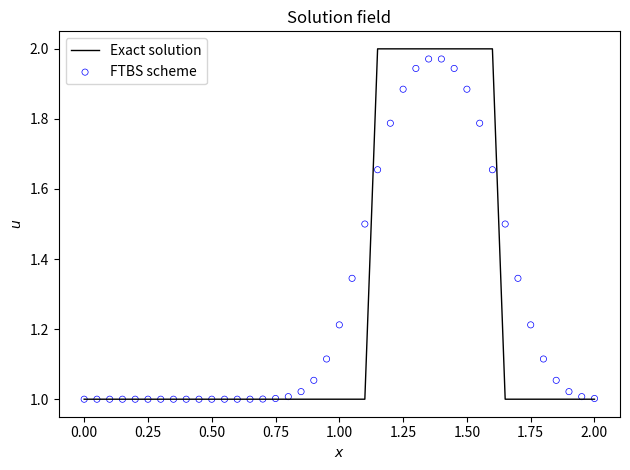

This figure's Python source:
import numpy as np
import matplotlib.pyplot as plt
import time, sys                   #and load some utilities

def set_fuction(u, ct) :
    for i in range(nx):
        xm = i * dx
        if 0.5 <= xm - ct <= 1:
            u[i] = 2
        else:
            u[i] = 1

nx = 41  # try changing this number from 41 to 81 and Run All ... what happens?
dx = 2 / (nx-1)
nt = 25    #nt is the number of timesteps we want to calculate
dt = .025  #dt is the amount of time each timestep covers (delta t)
c = 1      #assume wavespeed of c = 1

total_t = dt * nt
utheory = np.ones(nx)
x = np.linspace(0, 2, nx)
u = np.ones(nx)

set_fuction(u,0)
set_fuction(utheory,c * total_t)
       
un = np.ones(nx) #initialize a temporary array

for n in range(nt):  #loop for values of n from 0 to nt, so it will run nt times
    un = u.copy() ##copy the existing values of u into un
    for i in range(1, nx): ## you can try commenting this line and...
        u[i] = un[i] - c * dt / dx * (un[i] - un[i-1])
        
plt.plot(x, utheory, "k-", linewidth=1.0, label="Exact solution")
plt.scatter(x, u, facecolor="none", edgecolor="blue", s=20, linewidths=0.5, label="FTBS scheme")
plt.xlabel("$x$")
plt.ylabel("$u$")
plt.title("Solution field")
plt.legend()
plt.tight_layout()
plt.show();